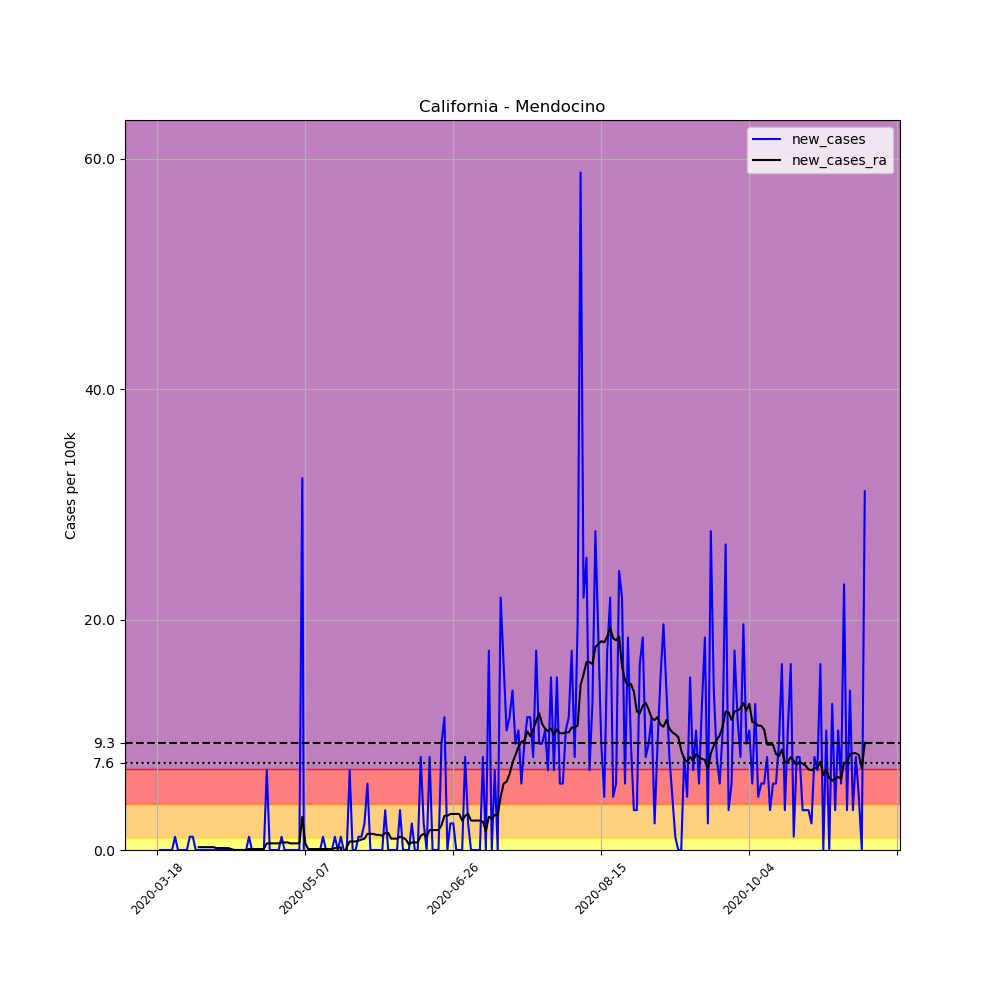

Values plotted in this chart, from the file beside it:
, date, county, state, fips, cases, deaths, COUNTY, STNAME, CTYNAME, POPESTIMATE2019, per_100k, new_cases, new_cases_ra
134258, 2020-03-18, Mendocino, California, 6045, 1, 0, 45, California, Mendocino, 86749, 1.153, , 
134259, 2020-03-19, Mendocino, California, 6045, 1, 0, 45, California, Mendocino, 86749, 1.153, 0.0, 
134260, 2020-03-20, Mendocino, California, 6045, 1, 0, 45, California, Mendocino, 86749, 1.153, 0.0, 
134261, 2020-03-21, Mendocino, California, 6045, 1, 0, 45, California, Mendocino, 86749, 1.153, 0.0, 
134262, 2020-03-22, Mendocino, California, 6045, 1, 0, 45, California, Mendocino, 86749, 1.153, 0.0, 
134263, 2020-03-23, Mendocino, California, 6045, 1, 0, 45, California, Mendocino, 86749, 1.153, 0.0, 
134264, 2020-03-24, Mendocino, California, 6045, 2, 0, 45, California, Mendocino, 86749, 2.306, 1.153, 
134265, 2020-03-25, Mendocino, California, 6045, 2, 0, 45, California, Mendocino, 86749, 2.306, 0.0, 
134266, 2020-03-26, Mendocino, California, 6045, 2, 0, 45, California, Mendocino, 86749, 2.306, 0.0, 
134267, 2020-03-27, Mendocino, California, 6045, 2, 0, 45, California, Mendocino, 86749, 2.306, 0.0, 
134268, 2020-03-28, Mendocino, California, 6045, 2, 0, 45, California, Mendocino, 86749, 2.306, 0.0, 
134269, 2020-03-29, Mendocino, California, 6045, 3, 0, 45, California, Mendocino, 86749, 3.458, 1.153, 
134270, 2020-03-30, Mendocino, California, 6045, 4, 0, 45, California, Mendocino, 86749, 4.611, 1.153, 
134271, 2020-03-31, Mendocino, California, 6045, 4, 0, 45, California, Mendocino, 86749, 4.611, 0.0, 
134272, 2020-04-01, Mendocino, California, 6045, 4, 0, 45, California, Mendocino, 86749, 4.611, 0.0, 0.247
134273, 2020-04-02, Mendocino, California, 6045, 4, 0, 45, California, Mendocino, 86749, 4.611, 0.0, 0.247
134274, 2020-04-03, Mendocino, California, 6045, 4, 0, 45, California, Mendocino, 86749, 4.611, 0.0, 0.247
134275, 2020-04-04, Mendocino, California, 6045, 4, 0, 45, California, Mendocino, 86749, 4.611, 0.0, 0.247
134276, 2020-04-05, Mendocino, California, 6045, 4, 0, 45, California, Mendocino, 86749, 4.611, 0.0, 0.247
134277, 2020-04-06, Mendocino, California, 6045, 4, 0, 45, California, Mendocino, 86749, 4.611, 0.0, 0.247
134278, 2020-04-07, Mendocino, California, 6045, 4, 0, 45, California, Mendocino, 86749, 4.611, 0.0, 0.1647
134279, 2020-04-08, Mendocino, California, 6045, 4, 0, 45, California, Mendocino, 86749, 4.611, 0.0, 0.1647
134280, 2020-04-09, Mendocino, California, 6045, 4, 0, 45, California, Mendocino, 86749, 4.611, 0.0, 0.1647
134281, 2020-04-10, Mendocino, California, 6045, 4, 0, 45, California, Mendocino, 86749, 4.611, 0.0, 0.1647
134282, 2020-04-11, Mendocino, California, 6045, 4, 0, 45, California, Mendocino, 86749, 4.611, 0.0, 0.1647
134283, 2020-04-12, Mendocino, California, 6045, 4, 0, 45, California, Mendocino, 86749, 4.611, 0.0, 0.08234
134284, 2020-04-13, Mendocino, California, 6045, 4, 0, 45, California, Mendocino, 86749, 4.611, 0.0, 0.0
134285, 2020-04-14, Mendocino, California, 6045, 4, 0, 45, California, Mendocino, 86749, 4.611, 0.0, 0.0
134286, 2020-04-15, Mendocino, California, 6045, 4, 0, 45, California, Mendocino, 86749, 4.611, 0.0, 0.0
134287, 2020-04-16, Mendocino, California, 6045, 4, 0, 45, California, Mendocino, 86749, 4.611, 0.0, 0.0
134288, 2020-04-17, Mendocino, California, 6045, 4, 0, 45, California, Mendocino, 86749, 4.611, 0.0, 0.0
134289, 2020-04-18, Mendocino, California, 6045, 5, 0, 45, California, Mendocino, 86749, 5.764, 1.153, 0.08234
134290, 2020-04-19, Mendocino, California, 6045, 5, 0, 45, California, Mendocino, 86749, 5.764, 0.0, 0.08234
134291, 2020-04-20, Mendocino, California, 6045, 5, 0, 45, California, Mendocino, 86749, 5.764, 0.0, 0.08234
134292, 2020-04-21, Mendocino, California, 6045, 5, 0, 45, California, Mendocino, 86749, 5.764, 0.0, 0.08234
134293, 2020-04-22, Mendocino, California, 6045, 5, 0, 45, California, Mendocino, 86749, 5.764, 0.0, 0.08234
134294, 2020-04-23, Mendocino, California, 6045, 5, 0, 45, California, Mendocino, 86749, 5.764, 0.0, 0.08234
134295, 2020-04-24, Mendocino, California, 6045, 11, 0, 45, California, Mendocino, 86749, 12.68, 6.917, 0.5764
134296, 2020-04-25, Mendocino, California, 6045, 11, 0, 45, California, Mendocino, 86749, 12.68, 0.0, 0.5764
134297, 2020-04-26, Mendocino, California, 6045, 11, 0, 45, California, Mendocino, 86749, 12.68, 0.0, 0.5764
134298, 2020-04-27, Mendocino, California, 6045, 11, 0, 45, California, Mendocino, 86749, 12.68, 0.0, 0.5764
134299, 2020-04-28, Mendocino, California, 6045, 11, 0, 45, California, Mendocino, 86749, 12.68, 0.0, 0.5764
134300, 2020-04-29, Mendocino, California, 6045, 12, 0, 45, California, Mendocino, 86749, 13.83, 1.153, 0.6587
134301, 2020-04-30, Mendocino, California, 6045, 12, 0, 45, California, Mendocino, 86749, 13.83, 0.0, 0.6587
134302, 2020-05-01, Mendocino, California, 6045, 12, 0, 45, California, Mendocino, 86749, 13.83, 0.0, 0.6587
134303, 2020-05-02, Mendocino, California, 6045, 12, 0, 45, California, Mendocino, 86749, 13.83, 0.0, 0.5764
134304, 2020-05-03, Mendocino, California, 6045, 12, 0, 45, California, Mendocino, 86749, 13.83, 0.0, 0.5764
134305, 2020-05-04, Mendocino, California, 6045, 12, 0, 45, California, Mendocino, 86749, 13.83, 0.0, 0.5764
134306, 2020-05-05, Mendocino, California, 6045, 12, 0, 45, California, Mendocino, 86749, 13.83, 0.0, 0.5764
134307, 2020-05-06, Mendocino, California, 6045, 40, 0, 45, California, Mendocino, 86749, 46.11, 32.28, 2.882
134308, 2020-05-07, Mendocino, California, 6045, 12, 0, 45, California, Mendocino, 86749, 13.83, -32.28, 0.5764
134309, 2020-05-08, Mendocino, California, 6045, 12, 0, 45, California, Mendocino, 86749, 13.83, 0.0, 0.08234
134310, 2020-05-09, Mendocino, California, 6045, 12, 0, 45, California, Mendocino, 86749, 13.83, 0.0, 0.08234
134311, 2020-05-10, Mendocino, California, 6045, 12, 0, 45, California, Mendocino, 86749, 13.83, 0.0, 0.08234
134312, 2020-05-11, Mendocino, California, 6045, 12, 0, 45, California, Mendocino, 86749, 13.83, 0.0, 0.08234
134313, 2020-05-12, Mendocino, California, 6045, 12, 0, 45, California, Mendocino, 86749, 13.83, 0.0, 0.08234
134314, 2020-05-13, Mendocino, California, 6045, 13, 0, 45, California, Mendocino, 86749, 14.99, 1.153, 0.08234
134315, 2020-05-14, Mendocino, California, 6045, 13, 0, 45, California, Mendocino, 86749, 14.99, 0.0, 0.08234
134316, 2020-05-15, Mendocino, California, 6045, 13, 0, 45, California, Mendocino, 86749, 14.99, 0.0, 0.08234
134317, 2020-05-16, Mendocino, California, 6045, 13, 0, 45, California, Mendocino, 86749, 14.99, 0.0, 0.08234
... 180 more rows
